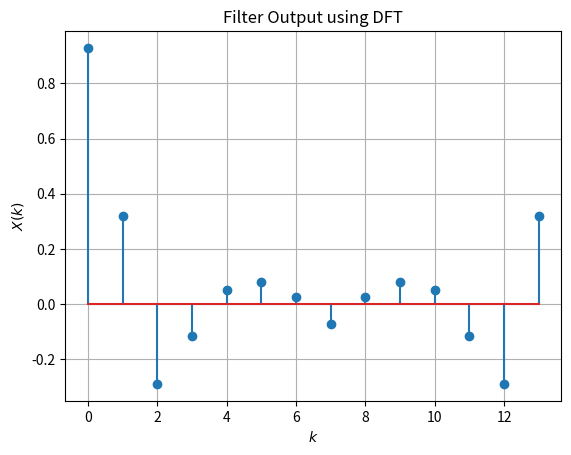

The matplotlib source for this figure: (Note: this script raises an exception after producing the figure.)
import numpy as np
import matplotlib.pyplot as plt

#defining x(n) as shown in 3.2

def x(n):
    #if n < 0:
    #    return 0
    if n >= 0 and n < 6:
        x_dict = {0:1,1:2,2:3,3:4,4:2,5:1}
        return x_dict[n]
    else:
        return 0
N = 14


X = [0]*N
for k in range(len(X)):
    for n in range(N):
        X[k] += x(n)*np.exp(-1j*2*np.pi * k * n / N)  

X = np.real(X)/N
print("\nRe{X}\n")
print(X)
#plots
plt.stem(range(0,N),X)
plt.title('Filter Output using DFT')
plt.xlabel('$k$')
plt.ylabel('$X(k)$')
plt.grid()
plt.savefig('Assignment 1/filter/figs/Xkdft.jpg')
plt.show()

#defining h(n) as shown in 5.6
def h(n):
    if n < 0:
        return 0

    elif n == 0:
        return 1    #h(0) = 1
        
    elif n == 1:
        return -0.5 #h(1) = -1/2
    else:
        return 5.0 * ((-0.5)**n)
#N = 15
H = [0]*N
for k in range(len(H)):
    for n in range(N):
        H[k] += h(n) * np.exp(-1j*2*np.pi * k * n / N)  

#print(f'X(k) = {X}\nH(k) = {H}')
H = np.real(H)/N
print("\nRe{H}\n")
print(H)
#plots
plt.stem(range(0,N),H)
plt.title('Filter Output using DFT')
plt.xlabel('$k$')
plt.ylabel('$H(k)$')
plt.grid()
plt.savefig('Assignment 1/filter/figs/Hkdft.jpg')
plt.show()